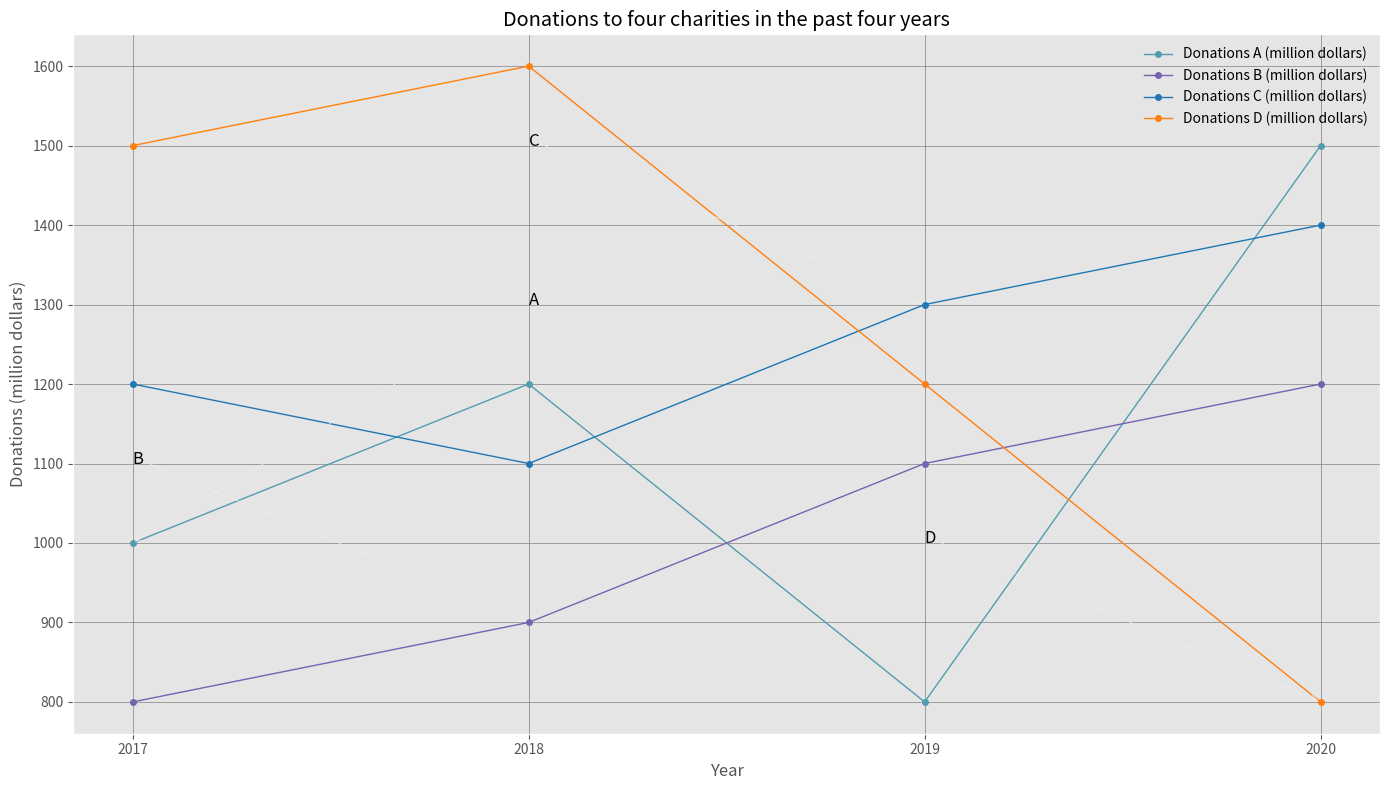

Here is the Python script that generated this plot: (Note: this script raises an exception after producing the figure.)

import matplotlib.pyplot as plt
plt.style.use('ggplot')

# Create a figure
fig = plt.figure(figsize=(14,8))
ax = fig.add_subplot(1,1,1)

# Set plot data
x = [2017, 2018, 2019, 2020]
y1 = [1000, 1200, 800, 1500]
y2 = [800, 900, 1100, 1200]
y3 = [1200, 1100, 1300, 1400]
y4 = [1500, 1600, 1200, 800]

# Plot the line
ax.plot(x, y1, label='Donations A (million dollars)', color='#539caf', linewidth=1, marker='o', markersize=4, markerfacecolor='#539caf', markeredgecolor='#539caf')
ax.plot(x, y2, label='Donations B (million dollars)', color='#7663b0', linewidth=1, marker='o', markersize=4, markerfacecolor='#7663b0', markeredgecolor='#7663b0')
ax.plot(x, y3, label='Donations C (million dollars)', color='#1f77b4', linewidth=1, marker='o', markersize=4, markerfacecolor='#1f77b4', markeredgecolor='#1f77b4')
ax.plot(x, y4, label='Donations D (million dollars)', color='#ff7f0e', linewidth=1, marker='o', markersize=4, markerfacecolor='#ff7f0e', markeredgecolor='#ff7f0e')

# Set x ticks
x_ticks = [2017, 2018, 2019, 2020]
ax.set_xticks(x_ticks)

# Set title
ax.set_title('Donations to four charities in the past four years')

# Set x-axis label
ax.set_xlabel('Year')

# Set y-axis label
ax.set_ylabel('Donations (million dollars)')

# Add grid
ax.grid(linestyle='-', linewidth='0.5', color='gray')

# Add legend
ax.legend(loc='upper right', frameon=False)

# Add annotation
ax.annotate('A', xy=(2017, 1000), xytext=(2018, 1300), fontsize=12, arrowprops=dict(facecolor='#539caf', arrowstyle='->'))
ax.annotate('B', xy=(2018, 900), xytext=(2017, 1100), fontsize=12, arrowprops=dict(facecolor='#7663b0', arrowstyle='->'))
ax.annotate('C', xy=(2019, 1300), xytext=(2018, 1500), fontsize=12, arrowprops=dict(facecolor='#1f77b4', arrowstyle='->'))
ax.annotate('D', xy=(2020, 800), xytext=(2019, 1000), fontsize=12, arrowprops=dict(facecolor='#ff7f0e', arrowstyle='->'))

# Resize the figure
plt.tight_layout()

#Save the figure
plt.savefig('line chart/png/38.png')

# Clear the current figure
plt.clf()
